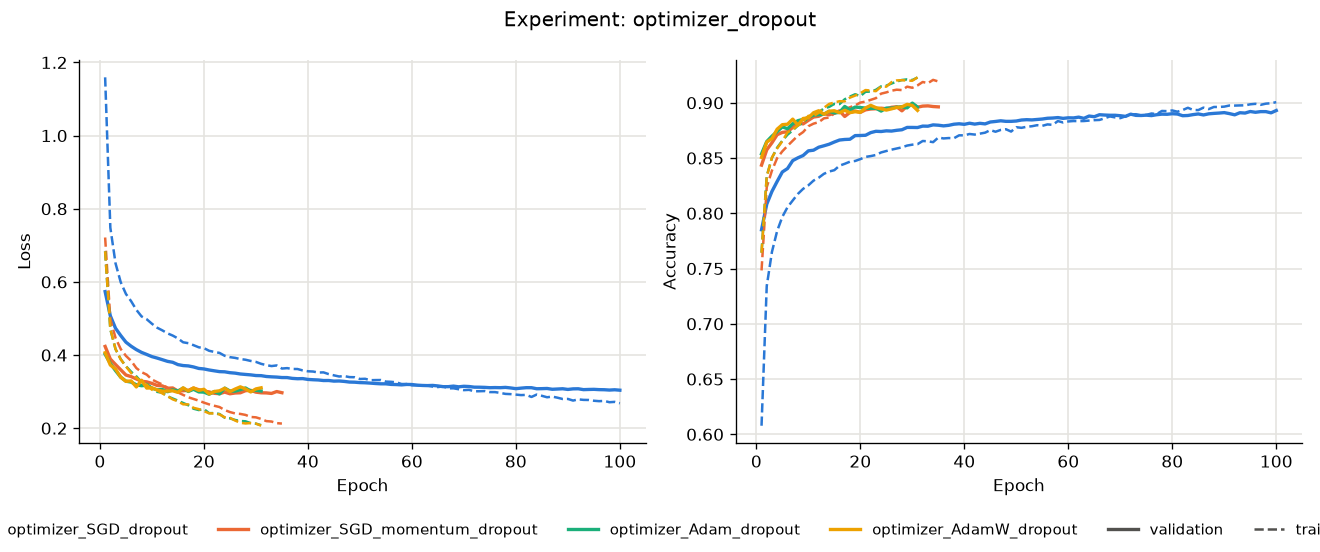

Source data for this figure (header and first rows):
run, epochs, best_val_loss, best_epoch, val_acc_at_best, train_acc_at_best, val_loss_last, train_acc_last, val_acc_last
optimizer_SGD_dropout, 100, 0.3039, 100, 0.893, 0.9006, 0.3039, 0.9006, 0.893
optimizer_SGD_momentum_dropout, 35, 0.2941, 25, 0.8946, 0.9094, 0.2971, 0.9193, 0.8963
optimizer_Adam_dropout, 31, 0.2929, 21, 0.8952, 0.9099, 0.3019, 0.9228, 0.8961
optimizer_AdamW_dropout, 31, 0.2936, 21, 0.8953, 0.9115, 0.3104, 0.923, 0.8931
